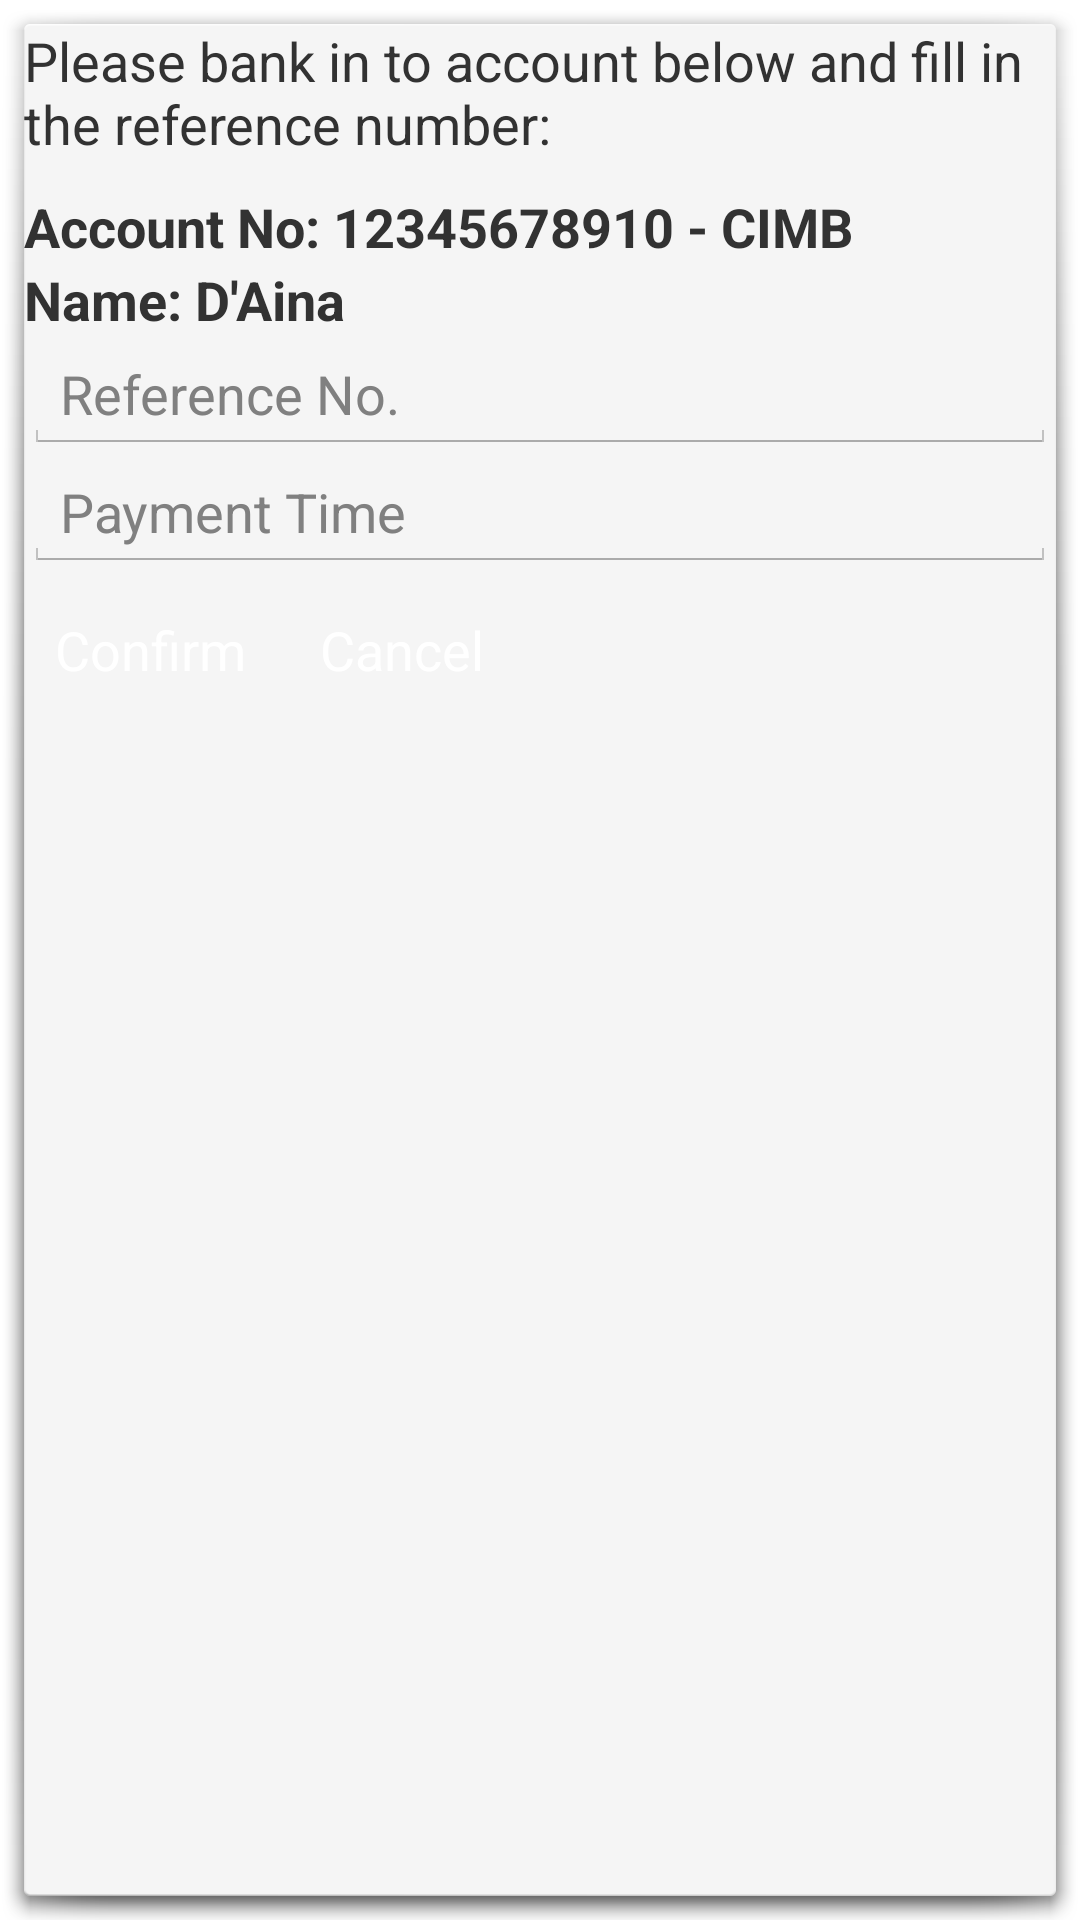

Write the Android layout XML for this screen, with the resource values it uses.
<!-- AndroidManifest.xml: activity theme android:Theme.Holo.Light.Dialog -->
<!-- res/layout/activity_payment_bank.xml -->
<?xml version="1.0" encoding="utf-8"?>
<LinearLayout xmlns:android="http://schemas.android.com/apk/res/android"
    android:orientation="vertical" android:layout_width="match_parent"
    android:layout_height="match_parent">

    <TextView
        android:layout_width="wrap_content"
        android:layout_height="wrap_content"
        android:text="Please bank in to account below and fill in the reference number:"
        android:id="@+id/textView12"
        android:textSize="18sp"/>

    <TextView
        android:layout_marginTop="10dp"
        android:layout_width="wrap_content"
        android:layout_height="wrap_content"
        android:text="Account No: 12345678910 - CIMB"
        android:textStyle="bold"
        android:textSize="18sp"
        android:id="@+id/textView13" />

    <TextView
        android:layout_width="wrap_content"
        android:layout_height="wrap_content"
        android:text="Name: D'Aina"
        android:textSize="18sp"
        android:textStyle="bold"
        android:id="@+id/textView14" />

    <EditText
        android:layout_width="match_parent"
        android:layout_height="wrap_content"
        android:hint="Reference No."
        android:inputType="number"
        android:id="@+id/ediRef" />

    <EditText
        android:layout_width="match_parent"
        android:layout_height="wrap_content"
        android:hint="Payment Time"
        android:inputType="text"
        android:id="@+id/editTime" />

    <LinearLayout
        android:orientation="horizontal"
        android:layout_width="match_parent"
        android:layout_height="wrap_content">

        <Button
            android:layout_width="wrap_content"
            android:layout_margin="10dp"
            android:layout_height="32dp"
            android:background="@drawable/button_bg"
            android:textColor="@color/white"
            android:text="Confirm"
            android:id="@+id/buttonConfirm" />

        <Button
            android:layout_width="wrap_content"
            android:layout_margin="10dp"
            android:layout_height="32dp"
            android:background="@drawable/button_bg"
            android:textColor="@color/white"
            android:text="Cancel"
            android:id="@+id/buttonCancel" />
    </LinearLayout>
</LinearLayout>
<!-- resources referenced by this layout -->
<resources>
  <color name="white">#FFFFFF</color>
</resources>
